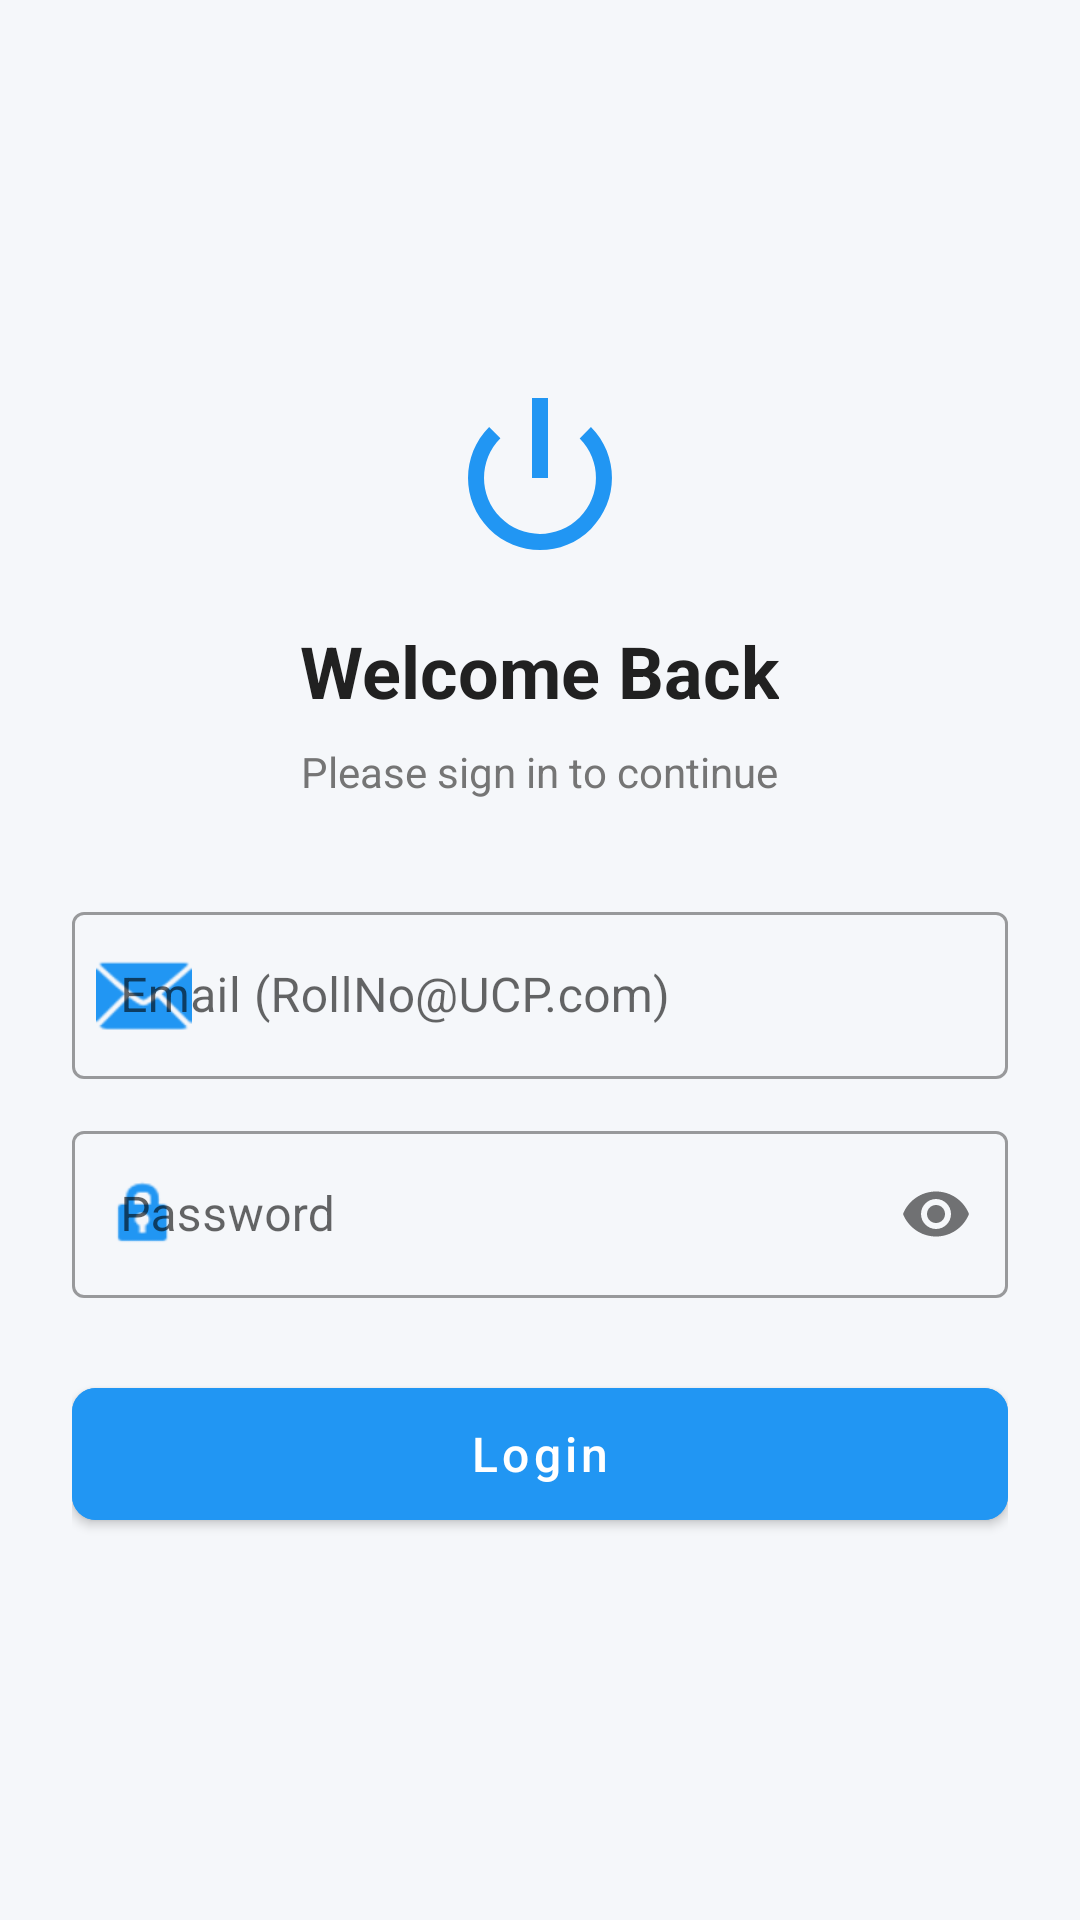

The Android layout XML behind this screen, and the referenced resources:
<!-- AndroidManifest.xml: application theme Theme.Assignment2 -->
<!-- res/layout/activity_login.xml -->
<?xml version="1.0" encoding="utf-8"?>
<LinearLayout xmlns:android="http://schemas.android.com/apk/res/android"
    xmlns:app="http://schemas.android.com/apk/res-auto"
    android:layout_width="match_parent"
    android:layout_height="match_parent"
    android:background="@color/background_color"
    android:gravity="center"
    android:orientation="vertical"
    android:padding="24dp">

    <ImageView
        android:layout_width="64dp"
        android:layout_height="64dp"
        android:layout_marginBottom="16dp"
        android:contentDescription="@string/desc_login_icon"
        android:src="@android:drawable/ic_lock_power_off"
        app:tint="@color/primary_color" />

    <TextView
        android:layout_width="wrap_content"
        android:layout_height="wrap_content"
        android:layout_marginBottom="8dp"
        android:text="@string/title_login"
        android:textColor="@color/text_primary"
        android:textSize="24sp"
        android:textStyle="bold" />

    <TextView
        android:layout_width="wrap_content"
        android:layout_height="wrap_content"
        android:layout_marginBottom="32dp"
        android:text="@string/subtitle_login"
        android:textColor="@color/text_secondary"
        android:textSize="14sp" />

    <com.google.android.material.textfield.TextInputLayout
        android:id="@+id/tilEmail"
        style="@style/Widget.MaterialComponents.TextInputLayout.OutlinedBox"
        android:layout_width="match_parent"
        android:layout_height="wrap_content"
        android:layout_marginBottom="12dp"
        android:hint="@string/hint_email"
        app:startIconDrawable="@android:drawable/ic_dialog_email"
        app:startIconTint="@color/primary_color">

        <com.google.android.material.textfield.TextInputEditText
            android:id="@+id/etEmail"
            android:layout_width="match_parent"
            android:layout_height="wrap_content"
            android:inputType="textEmailAddress" />
    </com.google.android.material.textfield.TextInputLayout>

    <com.google.android.material.textfield.TextInputLayout
        android:id="@+id/tilPassword"
        style="@style/Widget.MaterialComponents.TextInputLayout.OutlinedBox"
        android:layout_width="match_parent"
        android:layout_height="wrap_content"
        android:layout_marginBottom="24dp"
        android:hint="@string/hint_password"
        app:passwordToggleEnabled="true"
        app:startIconDrawable="@android:drawable/ic_lock_idle_lock"
        app:startIconTint="@color/primary_color">

        <com.google.android.material.textfield.TextInputEditText
            android:id="@+id/etPassword"
            android:layout_width="match_parent"
            android:layout_height="wrap_content"
            android:inputType="textPassword" />
    </com.google.android.material.textfield.TextInputLayout>

    <com.google.android.material.button.MaterialButton
        android:id="@+id/btnLoginSubmit"
        android:layout_width="match_parent"
        android:layout_height="56dp"
        android:backgroundTint="@color/primary_color"
        android:text="@string/btn_login"
        android:textAllCaps="false"
        android:textSize="16sp"
        app:cornerRadius="8dp" />

</LinearLayout>
<!-- resources referenced by this layout -->
<resources>
  <color name="background_color">#F5F7FA</color>
  <color name="primary_color">#2196F3</color>
  <color name="text_primary">#212121</color>
  <color name="text_secondary">#757575</color>
  <string name="btn_login">Login</string>
  <string name="desc_login_icon">Login Icon</string>
  <string name="hint_email">Email (RollNo@UCP.com)</string>
  <string name="hint_password">Password</string>
  <string name="subtitle_login">Please sign in to continue</string>
  <string name="title_login">Welcome Back</string>
  <style name="Theme.Assignment2" parent="Theme.MaterialComponents.Light.NoActionBar">
          
          <item name="colorPrimary">@color/primary_color</item>
          <item name="colorPrimaryVariant">@color/primary_dark</item>
          <item name="colorOnPrimary">@color/white</item>
          
          <item name="colorSecondary">@color/accent_color</item>
          <item name="colorSecondaryVariant">@color/accent_color</item>
          <item name="colorOnSecondary">@color/black</item>
          
          <item name="android:statusBarColor">?attr/colorPrimaryVariant</item>
          
      </style>
  <color name="primary_dark">#1976D2</color>
  <color name="white">#FFFFFF</color>
  <color name="accent_color">#00BCD4</color>
  <color name="black">#000000</color>
</resources>
